Dataset: data (GitHub, SUJITHhubpost/bacteriaDetection). Classes: Acinetobacter baumannii, Bacteroides fragilis, Clostridium perfringens, Escherichia coli, Lactobacillus casei.

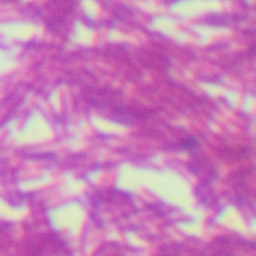
Label: Lactobacillus casei

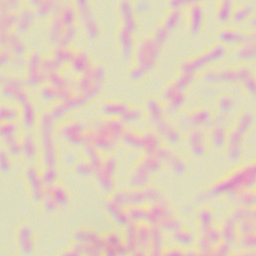
Label: Bacteroides fragilis

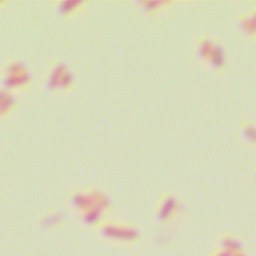
Label: Escherichia coli

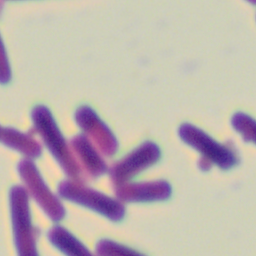
Label: Clostridium perfringens

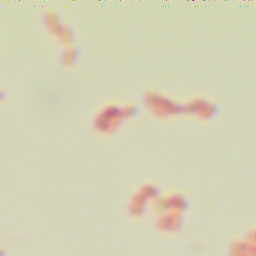
Label: Acinetobacter baumannii

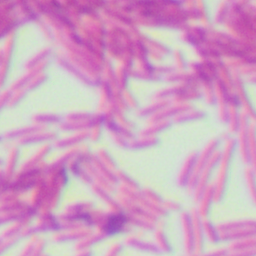
Label: Lactobacillus casei
